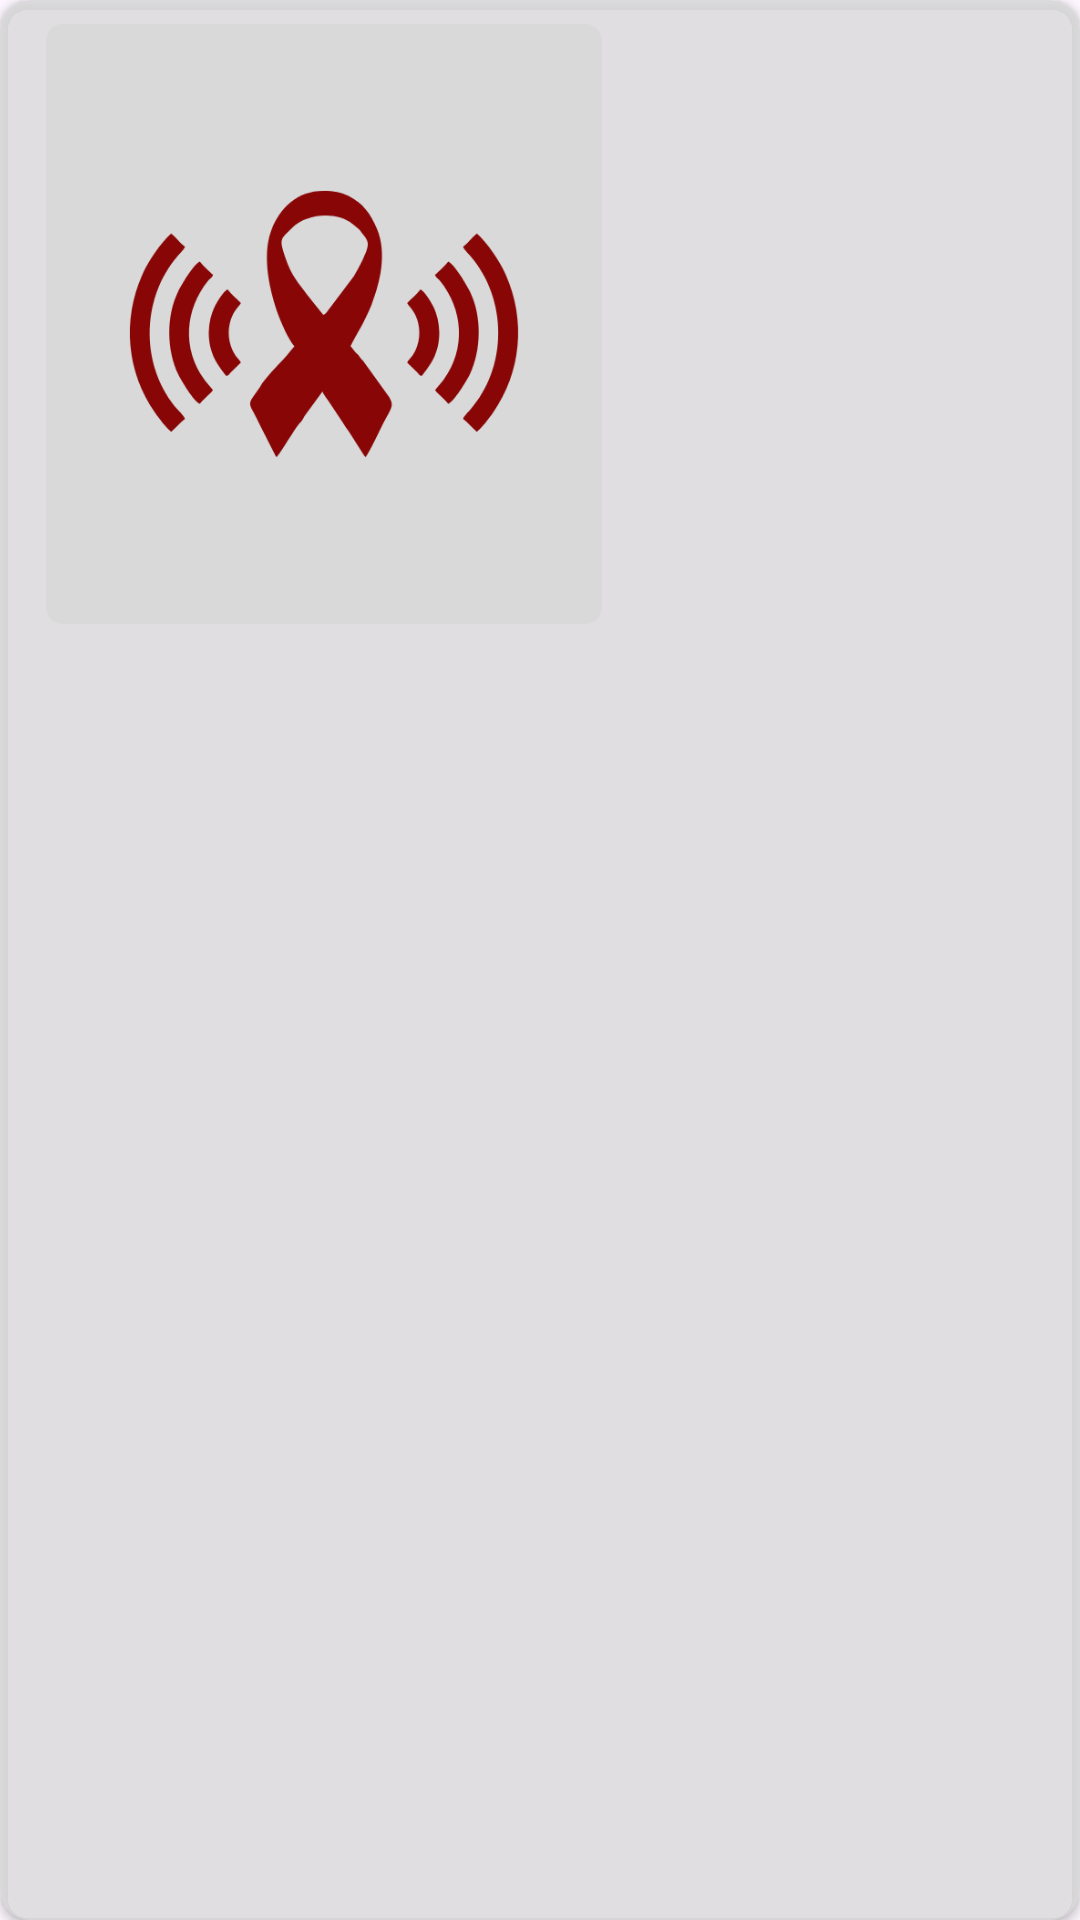

Android layout source for this screen:
<!-- AndroidManifest.xml: application theme Theme.Asclepius -->
<!-- res/layout/card_history.xml -->
<?xml version="1.0" encoding="utf-8"?>
<androidx.cardview.widget.CardView xmlns:android="http://schemas.android.com/apk/res/android"
    xmlns:tools="http://schemas.android.com/tools"
    xmlns:card_view="http://schemas.android.com/apk/res-auto"
    android:layout_width="match_parent"
    android:layout_height="wrap_content"
    android:backgroundTint="@color/white_80"
    android:layout_margin="16dp"
    card_view:cardCornerRadius="10dp"
    android:padding="16dp">

    <androidx.constraintlayout.widget.ConstraintLayout
        android:layout_width="match_parent"
        android:layout_height="wrap_content"
        android:layout_margin="8dp">

        <ImageView
            android:id="@+id/ivPhoto"
            android:layout_width="200dp"
            android:layout_height="200dp"
            android:src="@drawable/frame_14"
            card_view:layout_constraintTop_toTopOf="parent"
            card_view:layout_constraintStart_toStartOf="parent"/>

        <TextView
            android:id="@+id/tvResult"
            android:layout_width="0dp"
            android:layout_height="wrap_content"
            android:textStyle="bold"
            android:textSize="16sp"
            android:maxLines="2"
            tools:text="@tools:sample/lorem"
            android:layout_marginStart="16dp"
            android:layout_marginEnd="8dp"
            card_view:layout_constraintWidth_percent="0.3"
            card_view:layout_constraintVertical_chainStyle="packed"
            card_view:layout_constraintStart_toEndOf="@+id/ivPhoto"
            card_view:layout_constraintTop_toTopOf="@+id/ivPhoto"
            card_view:layout_constraintBottom_toBottomOf="@+id/ivPhoto"/>

        <ImageView
            android:id="@+id/deleteButton"
            android:layout_width="wrap_content"
            android:layout_height="wrap_content"
            android:src="@drawable/baseline_delete_24"
            android:layout_marginTop="8dp"
            android:layout_marginEnd="8dp"
            card_view:layout_constraintTop_toTopOf="parent"
            card_view:layout_constraintEnd_toEndOf="parent"/>






    </androidx.constraintlayout.widget.ConstraintLayout>

</androidx.cardview.widget.CardView>
<!-- resources referenced by this layout -->
<resources>
  <color name="white_80">#CCD9D9D9</color>
  <!-- drawable frame_14: vector/xml drawable (drawable, 4890 chars, omitted) -->
  <style name="Theme.Asclepius" parent="Base.Theme.Asclepius" />
  <style name="Base.Theme.Asclepius" parent="Theme.Material3.DayNight.NoActionBar">
          
          
      </style>
</resources>
